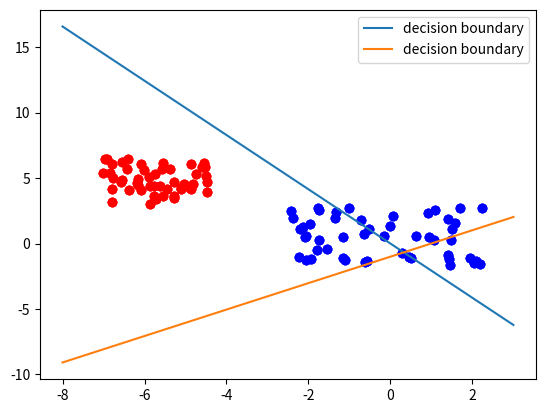

This figure's Python source:
import numpy
import matplotlib.pyplot
import collections



# Setup, were we create two classes of items on a 2D plane. The two types are 
# well grouped in the corners of the plot
npoints = 50
X, Y = [], []

# class 0
X.append( numpy.random.uniform(low=-2.5, high=2.3, size=(npoints)) )
Y.append( numpy.random.uniform(low=-1.7, high=2.8, size=(npoints)) )

# class 1
X.append( numpy.random.uniform(low=-7.2, high=-4.4, size=(npoints)) )
Y.append( numpy.random.uniform(low=3,    high=6.5,  size=(npoints)) )


# adding points of class i to learnset
learnset = []
for i in range(2):
    points = zip(X[i], Y[i])
    for p in points:
        learnset.append( (p, i) )
# this learnset is a list of all the items created above, but it a nicer format
# ( (x,y), type )

# now for some simple plotting
colours = ["b", "r"]
for i in range(2):
    matplotlib.pyplot.scatter(X[i], Y[i], c=colours[i])
matplotlib.pyplot.show()














class Perceptron:
    def __init__(self, input_length, weights=None):
        if weights is None:
            self.weights = numpy.random.random(input_length)*2 - 1
        else:
            self.weights = weights

        self.learning_rate = 0.1
        
    @staticmethod
    def unit_step_function(x):
        return 0 if x < 0 else 1

    def __call__(self, in_data):
        weighted_input = self.weights * in_data
        weighted_sum = weighted_input.sum()
        return Perceptron.unit_step_function(weighted_sum)
    
    def adjust(self, target_result, calculated_result, in_data):
        error = target_result - calculated_result

        for i in range(len(in_data)):
            self.weights[i] += error * in_data[i] * self.learning_rate




#create and train a Perceptron
p = Perceptron(2)
for point, label in learnset:
    p.adjust(label, p(point), point)

#evalute it's performance
evaluation = collections.Counter()
for point, label in learnset:
    if p(point) == label:
        evaluation["correct"] += 1
    else:
        evaluation["wrong"] += 1
print(evaluation.most_common())

#plot out the points again, and create the decision line
colours = ["b", "r"]
for i in range(2):
    matplotlib.pyplot.scatter(X[i], Y[i], c=colours[i])

XR = numpy.arange(-8, 4)  
m = -p.weights[0] / p.weights[1]

print(m)

matplotlib.pyplot.plot(XR, m*XR, label="decision boundary")
matplotlib.pyplot.legend()
matplotlib.pyplot.show()























class Perceptron:
    def __init__(self, input_length, weights=None):
        if weights is None:
            self.weights = numpy.random.random(input_length)*2 - 1
        else:
            self.weights = weights
        self.learning_rate = 0.05
        self.bias = 1
    
    @staticmethod
    def sigmoid_function(x):
        res = 1 / (1 + numpy.power(numpy.e, -x))
        return 0 if res < 0.5 else 1
        
    def __call__(self, in_data):
        weighted_input = self.weights[:-1] * in_data
        weighted_sum = weighted_input.sum() + self.bias*self.weights[-1]
        return Perceptron.sigmoid_function(weighted_sum)
    
    def adjust(self, target_result, calculated_result, in_data):
        error = target_result - calculated_result
        for i in range(len(in_data)):
            self.weights[i] += error * in_data[i] * self.learning_rate

        self.weights[-1] += error * self.bias * self.learning_rate 




p = Perceptron(2)
for point, label in learnset:
    p.adjust(label, p(point), point)


evaluation = collections.Counter()
for point, label in learnset:
    if p(point) == label:
        evaluation["correct"] += 1
    else:
        evaluation["wrong"] += 1
print(evaluation.most_common())


colours = ["b", "r"]
for i in range(2):
    matplotlib.pyplot.scatter(X[i], Y[i], c=colours[i])
    
XR = numpy.arange(-8, 4)  
m = -p.weights[0] / p.weights[1]
b = -p.weights[-1]/p.weights[1]

print(m, b)

matplotlib.pyplot.plot(XR, m*XR + b, label="decision boundary")
matplotlib.pyplot.legend()
matplotlib.pyplot.show()